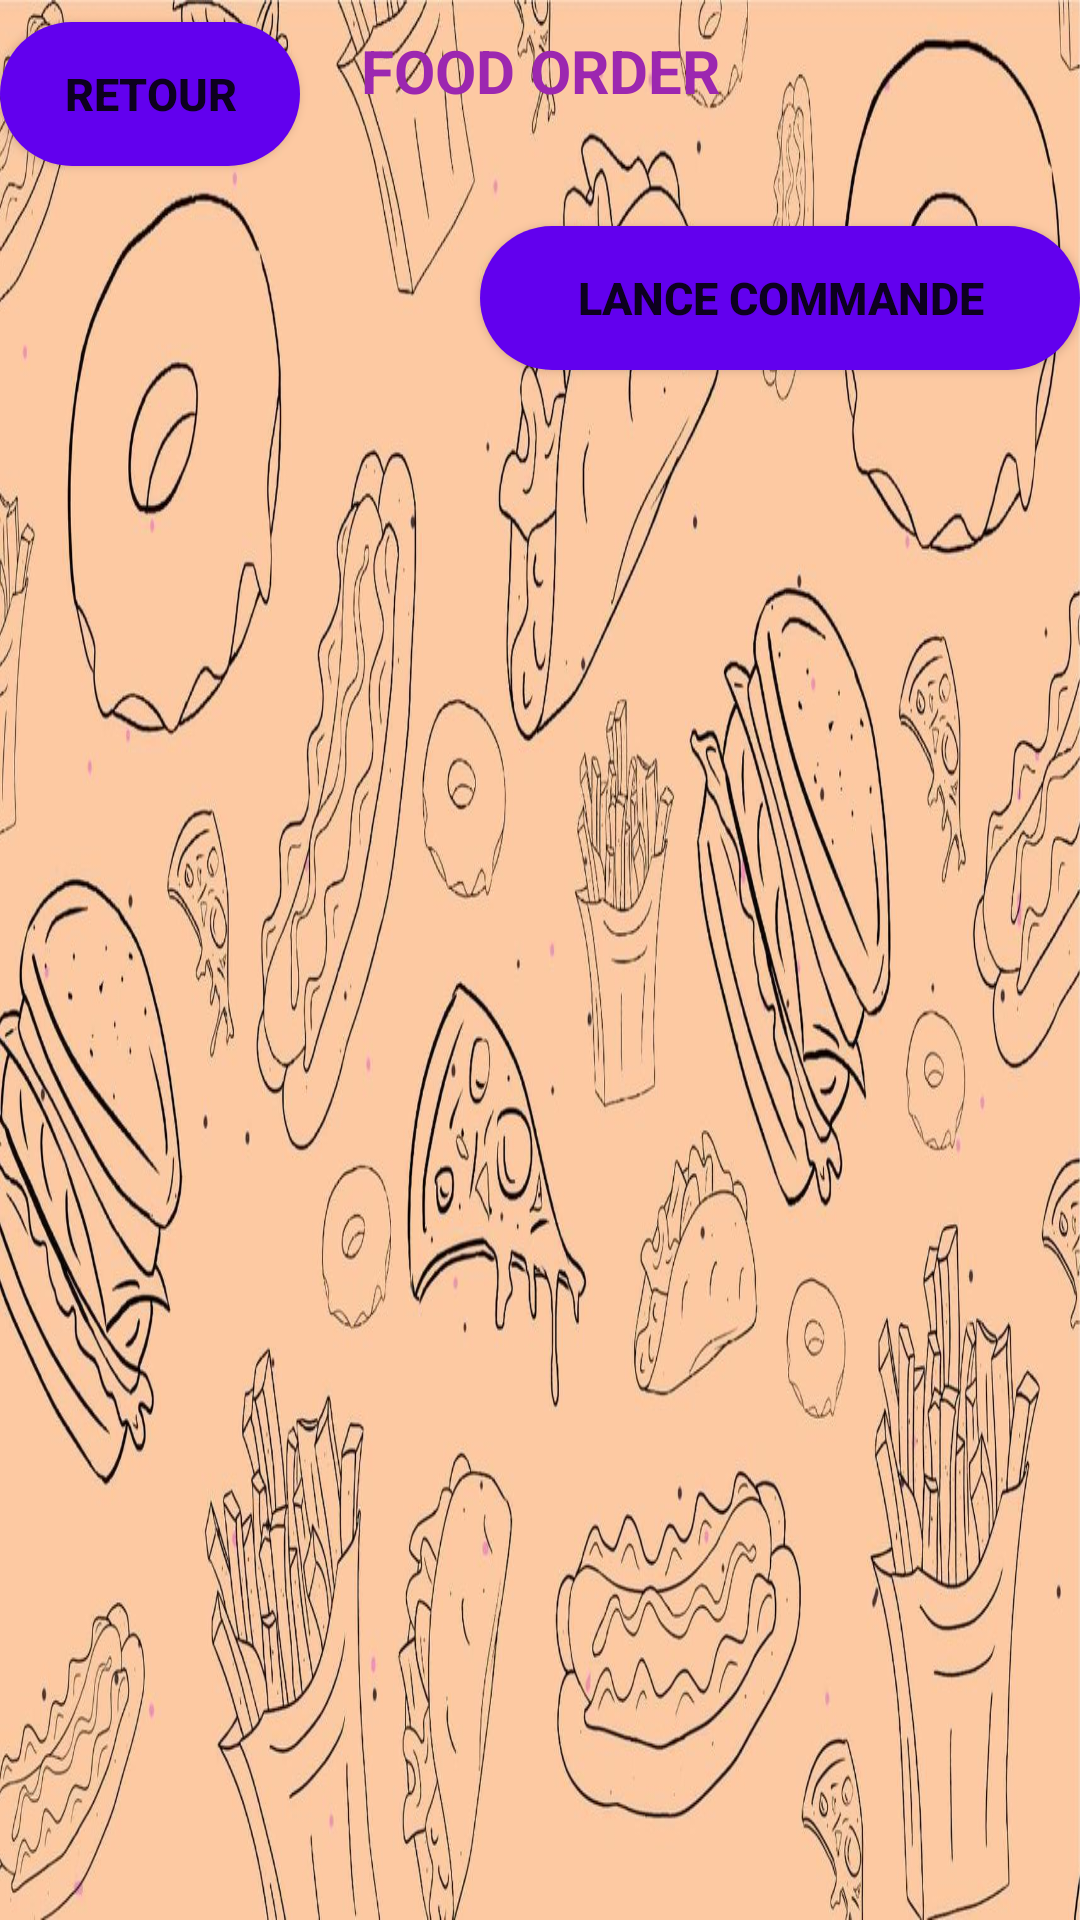

This screen was rendered from an Android layout file. Write that file and the resources it references.
<!-- AndroidManifest.xml: application theme Theme.Prj_Demo -->
<!-- res/layout/panier.xml -->
<?xml version="1.0" encoding="utf-8"?>

<LinearLayout xmlns:android="http://schemas.android.com/apk/res/android"
    xmlns:app="http://schemas.android.com/apk/res-auto"
    xmlns:tools="http://schemas.android.com/tools"
    android:id="@+id/linearLayout"
    android:layout_width="match_parent"
    android:layout_height="match_parent"
    android:background="@drawable/background3"
    android:orientation="vertical"
    tools:context=".vue.Panier">

    <TextView
        android:id="@+id/txtTitre"
        android:layout_width="match_parent"
        android:layout_height="wrap_content"
        android:gravity="center"
        android:text="@string/txtTitre"
        android:textColor="@color/purple"
        android:textSize="20sp"
        android:layout_marginTop="10dp"
        android:textStyle="bold" />

    <Button
        android:id="@+id/MainRetourMain"
        android:layout_width="100dp"
        android:layout_height="wrap_content"
        android:layout_marginTop="-30dp"
        android:background="@drawable/button_customized_form"
        android:text="@string/txtMainRetour"
        android:textSize="15sp"
        android:textStyle="bold" />

    <Button
        android:id="@+id/btnAcheter3"
        android:layout_width="200dp"
        android:layout_height="wrap_content"
        android:layout_gravity="end"
        android:layout_marginTop="20dp"
        android:background="@drawable/button_customized_form"
        android:text="@string/txtLanceCommande"
        android:textSize="15sp"
        android:textStyle="bold" />

    <RelativeLayout
        android:layout_width="match_parent"
        android:layout_height="wrap_content"
        android:layout_marginTop="50dp"
        android:padding="15dp">
        <TextView
            android:id="@+id/NamePanier1"
            android:layout_width="100dp"
            android:layout_height="wrap_content"
            android:textColor="@color/white"
            android:textSize="30sp"
            android:textStyle="bold" />

        <TextView
            android:id="@+id/PricePanier1"
            android:layout_width="wrap_content"
            android:layout_height="wrap_content"
            android:layout_below="@id/NamePanier1"
            android:textColor="@color/green"
            android:textSize="25sp" />
    </RelativeLayout>
    <RelativeLayout
        android:layout_width="match_parent"
        android:layout_height="wrap_content"
        android:layout_marginTop="50dp"
        android:padding="15dp">
        <TextView
            android:id="@+id/NamePanier2"
            android:layout_width="200dp"
            android:layout_height="wrap_content"
            android:textColor="@color/white"
            android:textSize="30sp"
            android:textStyle="bold" />

        <TextView
            android:id="@+id/PricePanier2"
            android:layout_width="wrap_content"
            android:layout_height="wrap_content"
            android:layout_below="@id/NamePanier2"
            android:textColor="@color/green"
            android:textSize="25sp" />
    </RelativeLayout>
    <RelativeLayout
        android:layout_width="match_parent"
        android:layout_height="wrap_content"
        android:layout_marginTop="50dp"
        android:padding="15dp">
        <TextView
            android:id="@+id/NamePanier3"
            android:layout_width="100dp"
            android:layout_height="wrap_content"
            android:textColor="@color/white"
            android:textSize="30sp"
            android:textStyle="bold" />

        <TextView
            android:id="@+id/PricePanier3"
            android:layout_width="wrap_content"
            android:layout_height="wrap_content"
            android:layout_below="@id/NamePanier3"
            android:textColor="@color/green"
            android:textSize="25sp" />
    </RelativeLayout>
</LinearLayout>
<!-- resources referenced by this layout -->
<resources>
  <color name="green">#C63BFF3E</color>
  <color name="purple">#9C27B0</color>
  <color name="white">#FFFFFFFF</color>
  <!-- drawable background3: jpg bitmap (drawable, 209531 bytes) -->
  <!-- drawable button_customized_form (drawable) -->
  <?xml version="1.0" encoding="utf-8"?>
  
  <shape
      xmlns:android="http://schemas.android.com/apk/res/android">
      <solid android:color="@color/purple_500"/>
      <corners android:radius="1000dp"/>
  </shape>
  <string name="txtLanceCommande">Lance commande</string>
  <string name="txtMainRetour">Retour</string>
  <string name="txtTitre">FOOD ORDER </string>
  <style name="Theme.Prj_Demo" parent="Theme.MaterialComponents.DayNight.DarkActionBar">
          
          <item name="colorPrimary">@color/purple_500</item>
          <item name="colorPrimaryVariant">@color/purple_700</item>
          <item name="colorOnPrimary">@color/white</item>
          
          <item name="colorSecondary">@color/teal_200</item>
          <item name="colorSecondaryVariant">@color/teal_700</item>
          <item name="colorOnSecondary">@color/black</item>
          
          <item name="android:statusBarColor">?attr/colorPrimaryVariant</item>
          
      </style>
  <color name="purple_500">#FF6200EE</color>
  <color name="purple_700">#FF3700B3</color>
  <color name="teal_200">#FF03DAC5</color>
  <color name="teal_700">#FF018786</color>
  <color name="black">#000000</color>
</resources>
